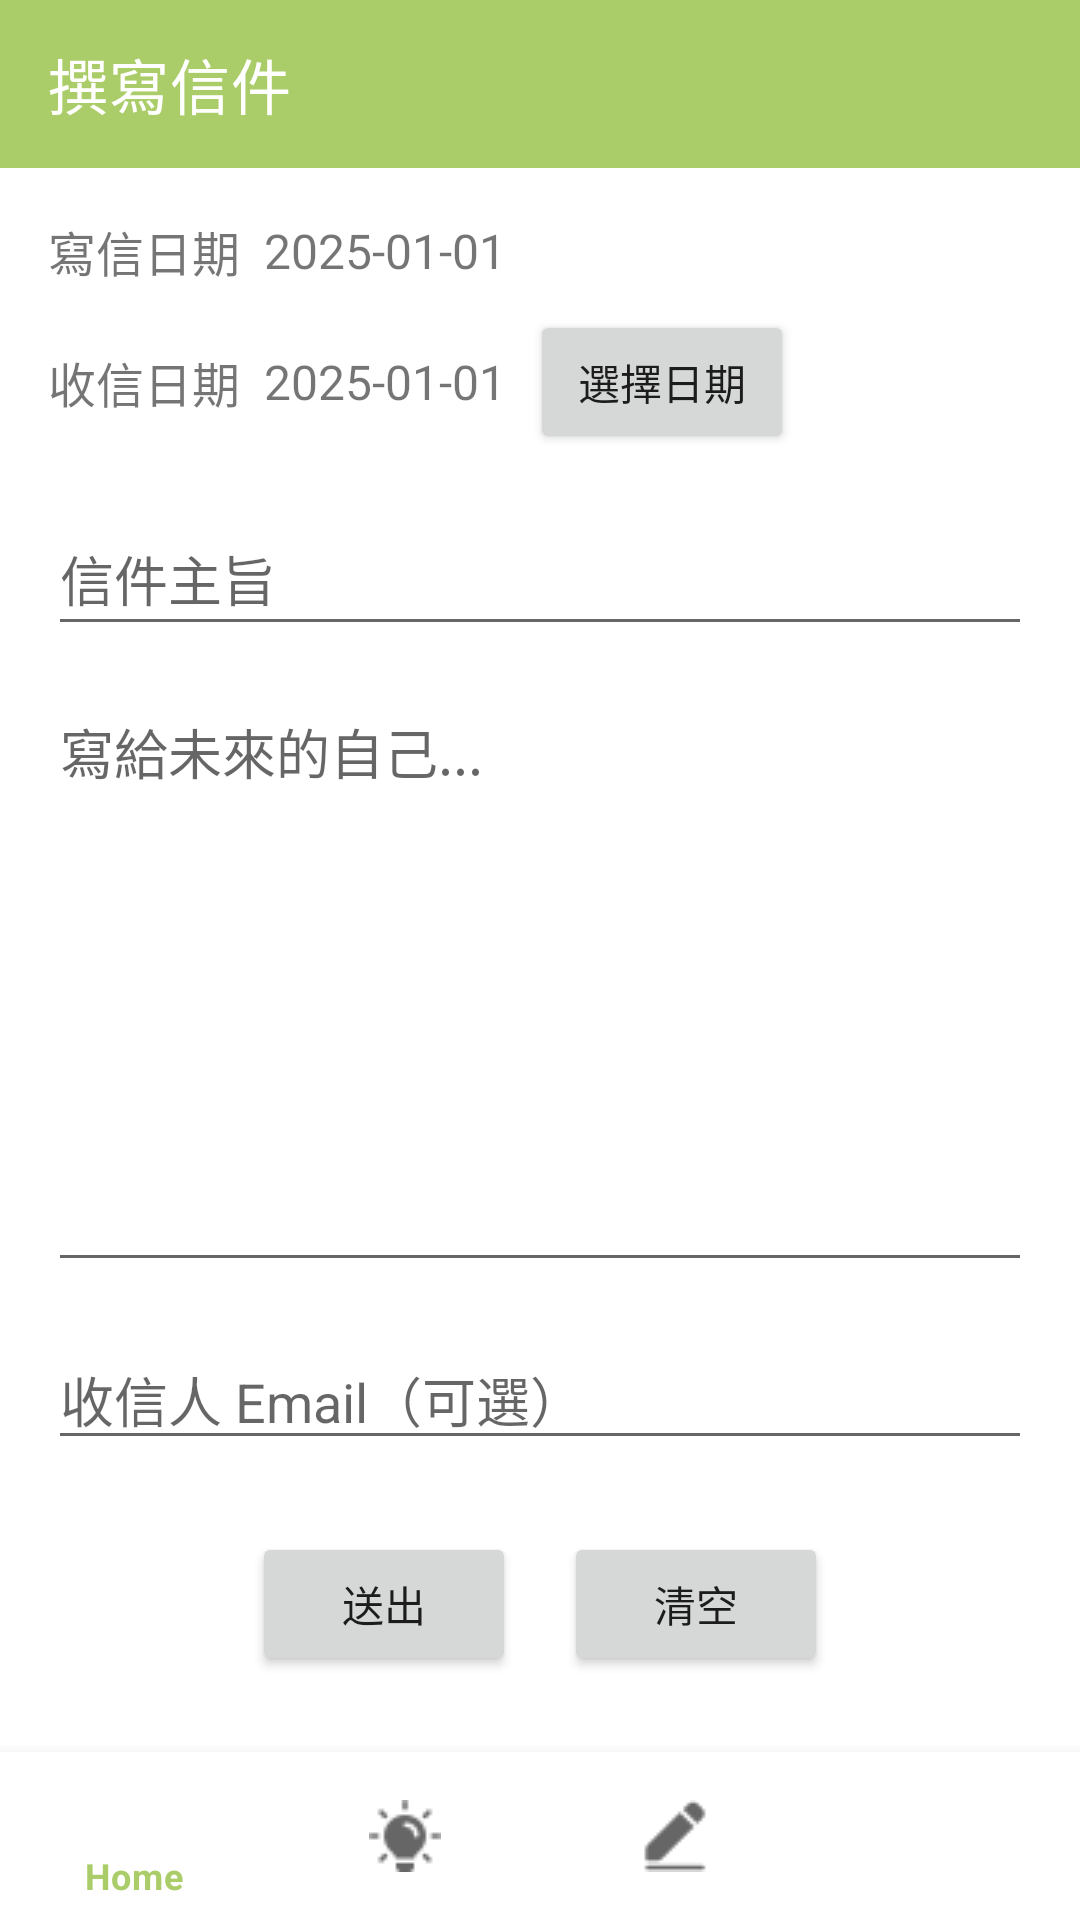

Write the Android layout XML for this screen, with the resource values it uses.
<!-- AndroidManifest.xml: application theme Theme.FutureMeMailApp -->
<!-- res/layout/activity_write.xml -->
<?xml version="1.0" encoding="utf-8"?>
<androidx.constraintlayout.widget.ConstraintLayout xmlns:android="http://schemas.android.com/apk/res/android"
    xmlns:app="http://schemas.android.com/apk/res-auto"
    xmlns:tools="http://schemas.android.com/tools"
    android:id="@+id/main"
    android:layout_width="match_parent"
    android:layout_height="match_parent"
    tools:context=".WriteActivity">

    
    <com.google.android.material.appbar.MaterialToolbar
        android:id="@+id/toolbar_write"
        android:layout_width="0dp"
        android:layout_height="wrap_content"
        android:background="?attr/colorPrimary"
        app:title="撰寫信件"
        app:titleTextColor="?attr/colorOnPrimary"
        app:layout_constraintTop_toTopOf="parent"
        app:layout_constraintStart_toStartOf="parent"
        app:layout_constraintEnd_toEndOf="parent" />

    
    <ScrollView
        android:id="@+id/scrollWrite"
        android:layout_width="0dp"
        android:layout_height="0dp"
        android:fillViewport="true"
        app:layout_constraintTop_toBottomOf="@id/toolbar_write"
        app:layout_constraintBottom_toTopOf="@id/bottomNavigationView"
        app:layout_constraintStart_toStartOf="parent"
        app:layout_constraintEnd_toEndOf="parent">

        
        <LinearLayout
            android:layout_width="match_parent"
            android:layout_height="wrap_content"
            android:orientation="vertical"
            android:padding="16dp">

            
            <LinearLayout
                android:layout_width="match_parent"
                android:layout_height="wrap_content"
                android:orientation="horizontal"
                android:gravity="center_vertical"
                android:layout_marginBottom="8dp">

                
                <TextView
                    android:id="@+id/tvWriteDateLabel"
                    android:layout_width="wrap_content"
                    android:layout_height="wrap_content"
                    android:text="寫信日期"
                    android:textSize="16sp" />

                
                <TextView
                    android:id="@+id/tvWriteDate"
                    android:layout_width="wrap_content"
                    android:layout_height="wrap_content"
                    android:layout_marginStart="8dp"
                    android:text="2025-01-01"
                    android:textSize="16sp" />
            </LinearLayout>

            
            <LinearLayout
                android:layout_width="match_parent"
                android:layout_height="wrap_content"
                android:orientation="horizontal"
                android:gravity="center_vertical"
                android:layout_marginBottom="16dp">

                
                <TextView
                    android:id="@+id/tvReceiveDateLabel"
                    android:layout_width="wrap_content"
                    android:layout_height="wrap_content"
                    android:text="收信日期"
                    android:textSize="16sp" />

                
                <TextView
                    android:id="@+id/tvReceiveDate"
                    android:layout_width="wrap_content"
                    android:layout_height="wrap_content"
                    android:layout_marginStart="8dp"
                    android:text="2025-01-01"
                    android:textSize="16sp" />

                
                <Button
                    android:id="@+id/btnPickReceiveDate"
                    android:layout_width="wrap_content"
                    android:layout_height="wrap_content"
                    android:layout_marginStart="8dp"
                    android:text="選擇日期" />
            </LinearLayout>

            
            <EditText
                android:id="@+id/etTitle"
                android:layout_width="match_parent"
                android:layout_height="wrap_content"
                android:minHeight="48dp"
                android:hint="信件主旨"
                android:layout_marginBottom="12dp" />

            
            <EditText
                android:id="@+id/etContent"
                android:layout_width="match_parent"
                android:layout_height="200dp"
                android:hint="寫給未來的自己..."
                android:gravity="top"
                android:inputType="textMultiLine"
                android:layout_marginBottom="16dp" />

            
            <EditText
                android:id="@+id/etEmail"
                android:layout_width="match_parent"
                android:layout_height="wrap_content"
                android:hint="收信人 Email（可選）"
                android:inputType="textEmailAddress"
                android:layout_marginBottom="16dp" />

            
            <LinearLayout
                android:layout_width="match_parent"
                android:layout_height="wrap_content"
                android:orientation="horizontal"
                android:gravity="center"
                android:layout_marginTop="8dp">

                
                <Button
                    android:id="@+id/btnSend"
                    android:layout_width="wrap_content"
                    android:layout_height="wrap_content"
                    android:text="送出"
                    android:layout_marginEnd="16dp" />

                
                <Button
                    android:id="@+id/btnClear"
                    android:layout_width="wrap_content"
                    android:layout_height="wrap_content"
                    android:text="清空" />
            </LinearLayout>

        </LinearLayout>
    </ScrollView>

    
    <com.google.android.material.bottomnavigation.BottomNavigationView
        android:id="@+id/bottomNavigationView"
        android:layout_width="match_parent"
        android:layout_height="wrap_content"
        app:layout_constraintBottom_toBottomOf="parent"
        app:layout_constraintStart_toStartOf="parent"
        app:layout_constraintEnd_toEndOf="parent"
        app:menu="@menu/bottom_nav_menu" />

</androidx.constraintlayout.widget.ConstraintLayout>
<!-- resources referenced by this layout -->
<resources>
  <style name="Theme.FutureMeMailApp" parent="Theme.MaterialComponents.DayNight.NoActionBar">
  
          
          <item name="colorPrimary">@color/green_200</item>
          <item name="colorPrimaryVariant">@color/green_700</item>
          <item name="colorOnPrimary">@color/white</item>
  
          
          <item name="colorSecondary">@color/teal_200</item>
          <item name="colorSecondaryVariant">@color/teal_700</item>
          <item name="colorOnSecondary">@color/black</item>
  
          
          <item name="android:statusBarColor" tools:targetApi="l">?attr/colorPrimaryVariant</item>
  
      </style>
  <color name="green_200">#ABCD69</color>
  <color name="green_700">#0F502F</color>
  <color name="white">#FFFFFFFF</color>
  <color name="teal_200">#FF03DAC5</color>
  <color name="teal_700">#FF018786</color>
  <color name="black">#FF000000</color>
</resources>
